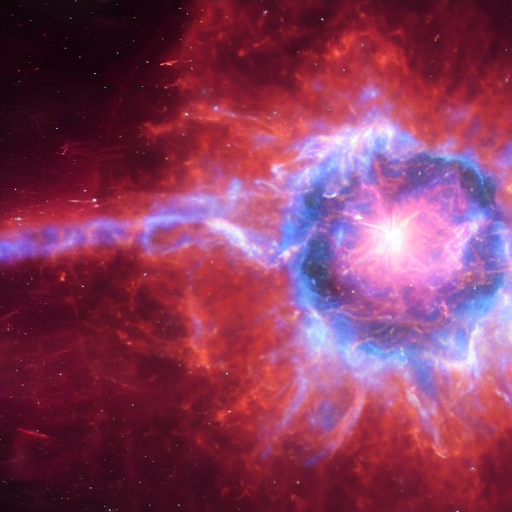
Generation parameters embedded in this image by AUTOMATIC1111 Stable Diffusion web UI or a fork of it (Forge, ...) (PNG 'parameters' text chunk):
a supernova in the space, bright, 8k, ultrarealistic, photorealistic
Steps: 100, Sampler: Euler a, CFG scale: 7, Seed: 1837407002, Size: 512x512, Model hash: e1441589a6, Model: v1-5-pruned